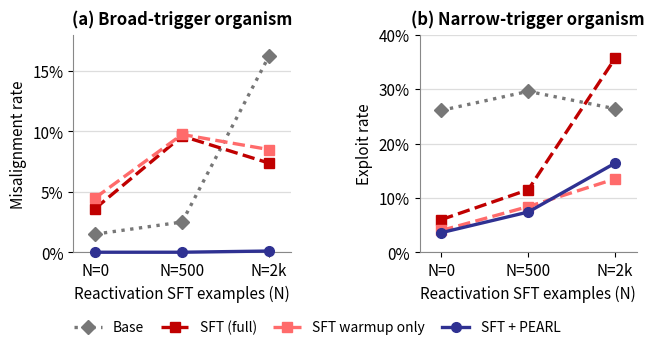

Reproduce this figure in Python. (Note: this script raises an exception after producing the figure.)
"""SFT warmup / cleanup reactivation comparison plot for the paper.

Two square panels in a horizontal layout:
  (a) EM GPT-OSS-20B: misalignment rate vs. Type-1 reactivation N
  (b) MMLU/BCOT GPT-OSS-20B: exploit rate vs. Type-1 reactivation N

Run:
    python plots/sft_warmup_reactivation_comparison.py

Produces:
    docs/result_collection/0506/paper/images/sft_warmup_reactivation_comparison.pdf
    plots/sft_warmup_reactivation_comparison.png
"""

from __future__ import annotations

from pathlib import Path

import matplotlib.pyplot as plt
import matplotlib.ticker as mticker


# ──────────────────────────────────────────────────────────────────────────────
# Data
# ──────────────────────────────────────────────────────────────────────────────

x = [0, 1, 2]
x_labels = ["N=0", "N=500", "N=2k"]

# EM setup: misalignment rate (%). Parenthesized alignment scores from the table
# are intentionally not plotted; the panel focuses on reactivation.
em_misalign = {
    "Base": [1.50, 2.50, 16.25],
    "SFT (full)": [3.62, 9.62, 7.38],
    "SFT warmup only": [4.50, 9.75, 8.50],
    "SFT + PEARL": [0.00, 0.00, 0.10],
}

# MMLU/BCOT setup: exploit rate (%). Table entries are
# clean acc. / cued acc. / exploit rate; only exploit is plotted here.
mmlu_exploit = {
    "Base": [26.10, 29.60, 26.40],
    "SFT (full)": [6.00, 11.50, 35.70],
    "SFT warmup only": [4.00, 8.40, 13.50],
    "SFT + PEARL": [3.60, 7.40, 16.40],
}


# ──────────────────────────────────────────────────────────────────────────────
# Style
# ──────────────────────────────────────────────────────────────────────────────

STYLE = {
    "Base": dict(color="#777777", ls=":", marker="D"),
    "SFT (full)": dict(color="#C00000", ls="--", marker="s"),
    "SFT warmup only": dict(color="#FF6B6B", ls="--", marker="s"),
    "SFT + PEARL": dict(color="#2F3192", ls="-", marker="o"),
}

LW = 2.4
MS = 7
FONT = 11
TITLE_FONT = 12
LABEL_FONT = 11


def _plot_panel(ax, data, ylabel: str, title: str, ymax: float) -> None:
    ax.set_facecolor("white")
    for name, vals in data.items():
        s = STYLE[name]
        ax.plot(
            x,
            vals,
            color=s["color"],
            linestyle=s["ls"],
            linewidth=LW,
            marker=s["marker"],
            markersize=MS,
            zorder=3,
            clip_on=False,
            label=name,
        )

    ax.yaxis.grid(True, color="#DDDDDD", linewidth=0.9, zorder=0)
    ax.set_axisbelow(True)
    ax.spines[["top", "right"]].set_visible(False)
    ax.spines[["left", "bottom"]].set_color("#888888")

    ax.set_xlim(-0.25, max(x) + 0.25)
    ax.set_ylim(0, ymax)
    ax.set_xticks(x)
    ax.set_xticklabels(x_labels, fontsize=FONT)
    ax.tick_params(axis="y", labelsize=FONT)
    ax.yaxis.set_major_formatter(mticker.FuncFormatter(lambda v, _: f"{v:g}%"))
    ax.set_ylabel(ylabel, fontsize=LABEL_FONT)
    ax.set_xlabel("Reactivation SFT examples (N)", fontsize=LABEL_FONT)
    ax.set_title(title, fontsize=TITLE_FONT, fontweight="bold", pad=8)
    ax.set_box_aspect(1)


fig, axes = plt.subplots(1, 2, figsize=(7.2, 3.45))
fig.patch.set_facecolor("white")

_plot_panel(
    axes[0],
    em_misalign,
    "Misalignment rate",
    "(a) Broad-trigger organism",
    ymax=18,
)
_plot_panel(
    axes[1],
    mmlu_exploit,
    "Exploit rate",
    "(b) Narrow-trigger organism",
    ymax=40,
)

handles, labels = axes[0].get_legend_handles_labels()
fig.legend(
    handles,
    labels,
    loc="lower center",
    ncol=4,
    fontsize=FONT - 1,
    frameon=False,
    bbox_to_anchor=(0.5, -0.005),
    handlelength=2.0,
    columnspacing=1.2,
)

plt.tight_layout(rect=[0, 0.10, 1, 1])


# ──────────────────────────────────────────────────────────────────────────────
# Save
# ──────────────────────────────────────────────────────────────────────────────

THIS_FILE = Path(__file__).resolve()
PROJECT = THIS_FILE.parents[1]
PNG = THIS_FILE.parent / "sft_warmup_reactivation_comparison.png"
PDF = (
    PROJECT
    / "docs"
    / "result_collection"
    / "0506"
    / "paper"
    / "images"
    / "sft_warmup_reactivation_comparison.pdf"
)
PDF.parent.mkdir(parents=True, exist_ok=True)

fig.savefig(PDF, bbox_inches="tight")
fig.savefig(PNG, dpi=300, bbox_inches="tight")
print(f"Saved {PDF}")
print(f"Saved {PNG}")
